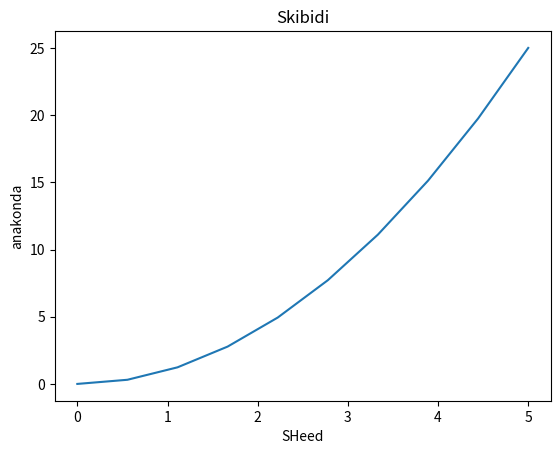

The matplotlib source for this figure:
from matplotlib import pyplot as plt
import numpy as np

x_1 = np.linspace(0,5,10)
y_1 = x_1**2
plt.plot(x_1,y_1)
plt.title("Skibidi")
plt.xlabel("SHeed")
plt.ylabel("anakonda")
plt.show()
